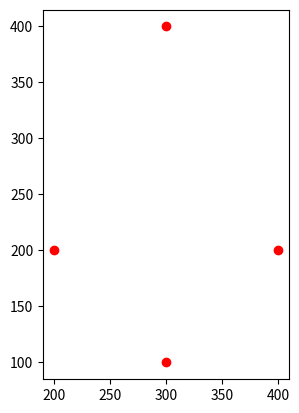

Write the Python code that produced this figure.
import heapq
import math
import matplotlib.pyplot as plt

class Point:
    def __init__(self, x, y): self.x, self.y = x, y
    def __lt__(self, other): return self.y < other.y or (self.y == other.y and self.x < other.x)

class Edge:
    def __init__(self, start, direction): self.start, self.direction, self.end = start, direction, None

class Event:
    def __init__(self, point, arc=None): self.point, self.arc, self.valid = point, arc, True
    def __lt__(self, other): return self.point.y < other.point.y or (self.point.y == other.point.y and self.point.x < other.point.x)

class Arc:
    def __init__(self, site, prev=None, next=None):
        self.site, self.prev, self.next, self.event, self.edge = site, prev, next, None, None

class Voronoi:
    def __init__(self, sites):
        self.sites = sorted(sites, reverse=True)  # Max-heap
        self.event_queue = []
        for s in self.sites:
            heapq.heappush(self.event_queue, Event(s))
        self.arcs = None
        self.edges = []
        self.ly = 0

    def process(self):
        while self.event_queue:
            event = heapq.heappop(self.event_queue)
            self.ly = event.point.y
            if event.arc:
                if event.valid:
                    self.remove_arc(event)
            else:
                self.insert_arc(event.point)

    def insert_arc(self, p):
        if not self.arcs:
            self.arcs = Arc(p)
            return

        i = self.arcs
        while i:
            intersect, _ = self.intersect(p, i)
            if intersect:
                if i.next:
                    i.next.prev = Arc(i.site, prev=i, next=i.next)
                    i.next = i.next.prev
                else:
                    i.next = Arc(i.site, prev=i)
                i.next = Arc(p, prev=i, next=i.next)
                i.next.prev.next = i.next
                self.check_circle(i)
                self.check_circle(i.next)
                return
            i = i.next

        i = self.arcs
        while i.next:
            i = i.next
        i.next = Arc(p, prev=i)

    def remove_arc(self, event):
        arc = event.arc
        if arc.prev: arc.prev.next = arc.next
        if arc.next: arc.next.prev = arc.prev
        if arc.edge: arc.edge.end = event.point
        if arc.prev and arc.prev.edge: arc.prev.edge.end = event.point
        if arc.next and arc.next.edge: arc.next.edge.end = event.point
        self.check_circle(arc.prev)
        self.check_circle(arc.next)

    def check_circle(self, arc):
        if not arc or not arc.prev or not arc.next: return
        a, b, c = arc.prev.site, arc.site, arc.next.site
        if (b.x - a.x)*(c.y - a.y) - (c.x - a.x)*(b.y - a.y) >= 0:
            return
        A = b.x - a.x
        B = b.y - a.y
        C = c.x - a.x
        D = c.y - a.y
        E = A * (a.x + b.x) + B * (a.y + b.y)
        F = C * (a.x + c.x) + D * (a.y + c.y)
        G = 2 * (A * (c.y - b.y) - B * (c.x - b.x))
        if G == 0: return
        cx = (D * E - B * F) / G
        cy = (A * F - C * E) / G
        o = Point(cx, cy)
        r = math.hypot(a.x - cx, a.y - cy)
        p = Point(cx, cy - r)
        arc.event = Event(p, arc)
        heapq.heappush(self.event_queue, arc.event)

    def intersect(self, p, arc):
        if arc.site.y == p.y: return False, None
        a = 1 / (2 * (arc.site.y - self.ly))
        b = -2 * arc.site.x / (2 * (arc.site.y - self.ly))
        c = (arc.site.x**2 + arc.site.y**2 - self.ly**2) / (2 * (arc.site.y - self.ly))
        x = p.x
        y = a * x**2 + b * x + c
        return p.y < y, Point(x, y)

    def plot(self):
        for e in self.edges:
            if e.end:
                plt.plot([e.start.x, e.end.x], [e.start.y, e.end.y], 'k-')
        xs = [s.x for s in self.sites]
        ys = [s.y for s in self.sites]
        plt.plot(xs, ys, 'ro')
        plt.gca().set_aspect('equal')
        plt.show()

# Example usage:
sites = [Point(200, 200), Point(400, 200), Point(300, 400), Point(300, 100)]
v = Voronoi(sites)
v.process()
v.plot()
